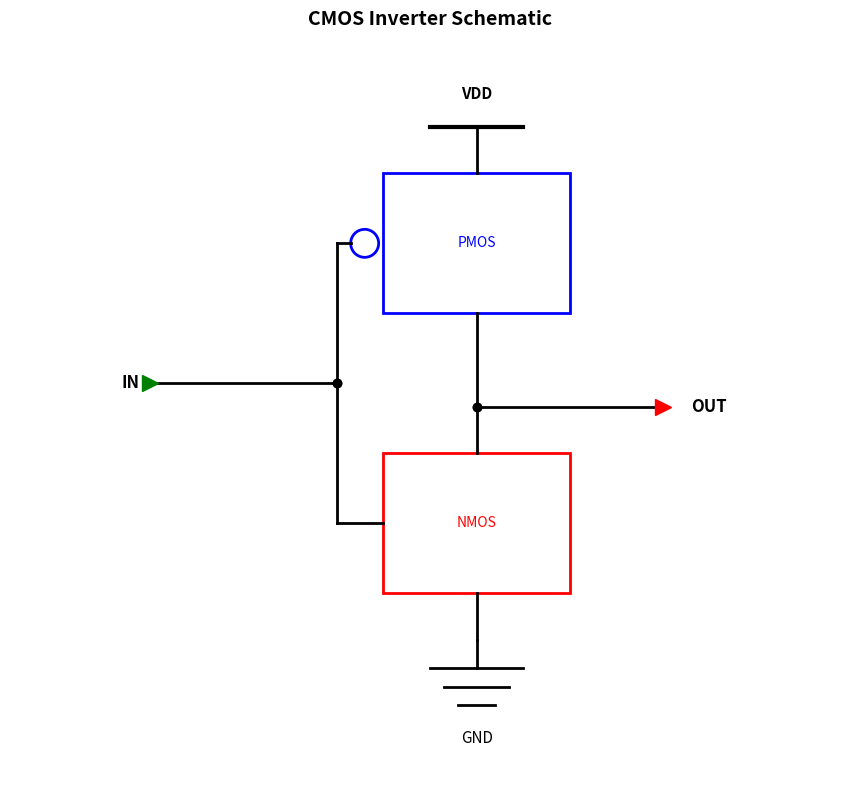
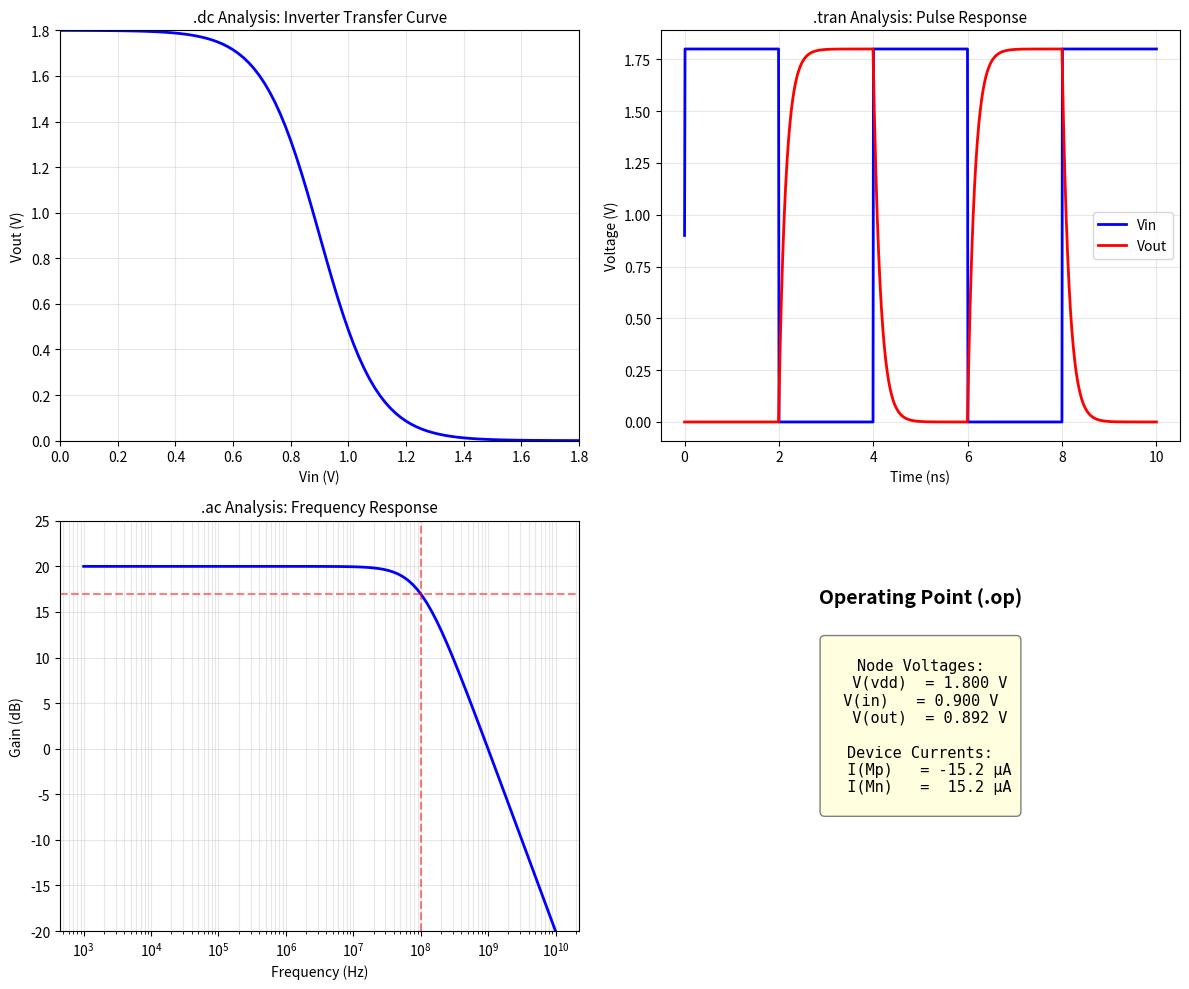

Python code for these plots, in order:
# Setup
import matplotlib.pyplot as plt
import matplotlib.patches as patches
from matplotlib.patches import FancyBboxPatch, Circle, Rectangle
import numpy as np

print("✓ Setup complete!")

# Simple schematic: Inverter
fig, ax = plt.subplots(figsize=(10, 8))

# VDD rail
ax.plot([5, 5], [7, 6.5], 'k-', linewidth=2)
ax.plot([4.5, 5.5], [7, 7], 'k-', linewidth=3)
ax.text(5, 7.3, 'VDD', ha='center', fontsize=11, fontweight='bold')

# PMOS (circle on gate)
ax.add_patch(Rectangle((4, 5), 2, 1.5, fill=False, edgecolor='blue', linewidth=2))
ax.text(5, 5.75, 'PMOS', ha='center', va='center', fontsize=10, color='blue')
ax.add_patch(Circle((3.8, 5.75), 0.15, fill=False, edgecolor='blue', linewidth=2))

# PMOS connections
ax.plot([5, 5], [6.5, 6.5], 'k-', linewidth=2)  # drain to VDD
ax.plot([5, 5], [5, 4], 'k-', linewidth=2)  # source to output
ax.plot([3.5, 3.65], [5.75, 5.75], 'k-', linewidth=2)  # gate

# NMOS
ax.add_patch(Rectangle((4, 2), 2, 1.5, fill=False, edgecolor='red', linewidth=2))
ax.text(5, 2.75, 'NMOS', ha='center', va='center', fontsize=10, color='red')

# NMOS connections
ax.plot([5, 5], [3.5, 4], 'k-', linewidth=2)  # drain to output
ax.plot([5, 5], [2, 1.5], 'k-', linewidth=2)  # source to GND
ax.plot([3.5, 4], [2.75, 2.75], 'k-', linewidth=2)  # gate

# Connect gates
ax.plot([3.5, 3.5], [2.75, 5.75], 'k-', linewidth=2)
ax.plot([1.5, 3.5], [4.25, 4.25], 'k-', linewidth=2)  # input
ax.plot([3.5, 3.5], [4.25, 4.25], 'ko', markersize=6)  # junction dot

# Output
ax.plot([5, 7], [4, 4], 'k-', linewidth=2)
ax.plot([5, 5], [4, 4], 'ko', markersize=6)  # junction dot

# GND symbol
ax.plot([5, 5], [1.5, 1.2], 'k-', linewidth=2)
ax.plot([4.5, 5.5], [1.2, 1.2], 'k-', linewidth=2)
ax.plot([4.65, 5.35], [1.0, 1.0], 'k-', linewidth=2)
ax.plot([4.8, 5.2], [0.8, 0.8], 'k-', linewidth=2)
ax.text(5, 0.4, 'GND', ha='center', fontsize=11)

# Labels
ax.text(1.2, 4.25, 'IN', fontsize=12, fontweight='bold', va='center')
ax.text(7.3, 4, 'OUT', fontsize=12, fontweight='bold', va='center')

# Input/output markers
ax.plot([1.5], [4.25], 'g>', markersize=12)
ax.plot([7], [4], 'r>', markersize=12)

ax.set_xlim(0, 9)
ax.set_ylim(0, 8)
ax.set_aspect('equal')
ax.set_title('CMOS Inverter Schematic', fontsize=14, fontweight='bold')
ax.axis('off')

plt.tight_layout()
plt.show()

# Demonstrate different analysis types
fig, axes = plt.subplots(2, 2, figsize=(12, 10))

# DC Sweep (inverter transfer curve)
ax = axes[0, 0]
vin = np.linspace(0, 1.8, 100)
vout = 1.8 / (1 + np.exp(10 * (vin - 0.9)))
ax.plot(vin, vout, 'b-', linewidth=2)
ax.set_xlabel('Vin (V)')
ax.set_ylabel('Vout (V)')
ax.set_title('.dc Analysis: Inverter Transfer Curve', fontsize=11)
ax.grid(True, alpha=0.3)
ax.set_xlim(0, 1.8)
ax.set_ylim(0, 1.8)

# Transient (pulse response)
ax = axes[0, 1]
t = np.linspace(0, 10, 1000)
vin = 0.9 + 0.9 * np.sign(np.sin(2 * np.pi * t / 4))
# Simulate RC delay
vout = np.zeros_like(t)
tau = 0.15
for i in range(1, len(t)):
    target = 0 if vin[i] > 0.9 else 1.8
    dt = t[i] - t[i-1]
    vout[i] = vout[i-1] + (target - vout[i-1]) * (1 - np.exp(-dt/tau))
ax.plot(t, vin, 'b-', linewidth=2, label='Vin')
ax.plot(t, vout, 'r-', linewidth=2, label='Vout')
ax.set_xlabel('Time (ns)')
ax.set_ylabel('Voltage (V)')
ax.set_title('.tran Analysis: Pulse Response', fontsize=11)
ax.legend()
ax.grid(True, alpha=0.3)

# AC Analysis (Bode plot)
ax = axes[1, 0]
freq = np.logspace(3, 10, 100)  # 1kHz to 10GHz
# Simple single-pole response
f_3db = 1e8  # 100 MHz bandwidth
gain_db = 20 - 20 * np.log10(np.sqrt(1 + (freq/f_3db)**2))
ax.semilogx(freq, gain_db, 'b-', linewidth=2)
ax.axhline(y=17, color='r', linestyle='--', alpha=0.5, label='-3dB point')
ax.axvline(x=f_3db, color='r', linestyle='--', alpha=0.5)
ax.set_xlabel('Frequency (Hz)')
ax.set_ylabel('Gain (dB)')
ax.set_title('.ac Analysis: Frequency Response', fontsize=11)
ax.grid(True, alpha=0.3, which='both')
ax.set_ylim(-20, 25)

# Operating Point
ax = axes[1, 1]
ax.text(0.5, 0.8, 'Operating Point (.op)', ha='center', fontsize=14, fontweight='bold',
        transform=ax.transAxes)
op_text = """
Node Voltages:
  V(vdd)  = 1.800 V
  V(in)   = 0.900 V  
  V(out)  = 0.892 V

Device Currents:
  I(Mp)   = -15.2 µA
  I(Mn)   =  15.2 µA
"""
ax.text(0.5, 0.5, op_text, ha='center', va='center', fontsize=11,
        family='monospace', transform=ax.transAxes,
        bbox=dict(boxstyle='round', facecolor='lightyellow', edgecolor='gray'))
ax.axis('off')

plt.tight_layout()
plt.show()